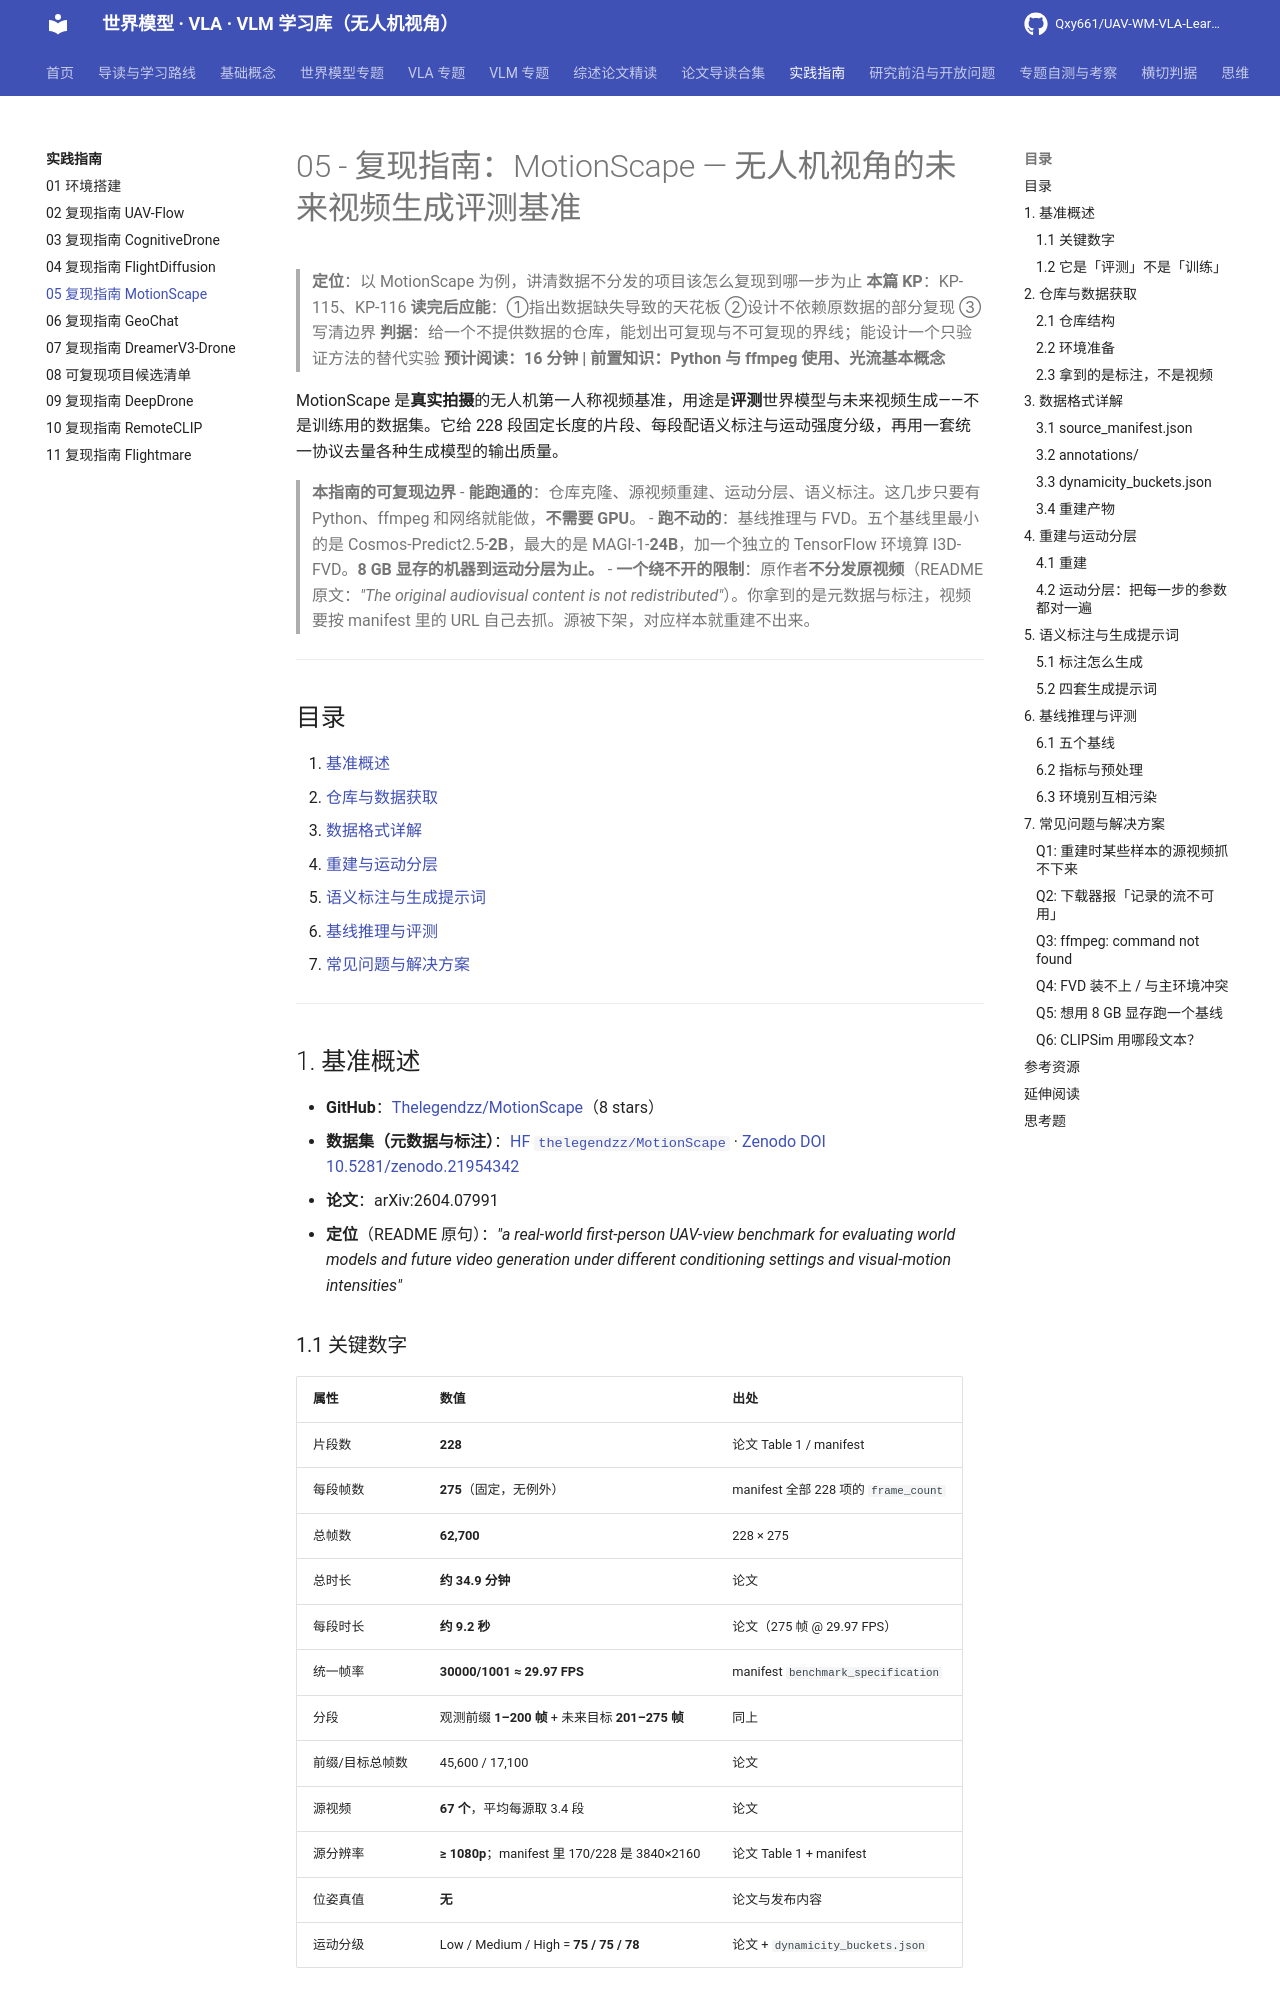

repository: Qxy661/UAV-WM-VLA-Learning · page: docs/07-实践指南/05-复现指南-MotionScape.html · generator: mkdocs

# 05 - 复现指南：MotionScape — 无人机视角的未来视频生成评测基准

> **定位**：以 MotionScape 为例，讲清数据不分发的项目该怎么复现到哪一步为止
> **本篇 KP**：KP-115、KP-116
> **读完后应能**：①指出数据缺失导致的天花板 ②设计不依赖原数据的部分复现 ③写清边界
> **判据**：给一个不提供数据的仓库，能划出可复现与不可复现的界线；能设计一个只验证方法的替代实验
> **预计阅读：16 分钟 | 前置知识：Python 与 ffmpeg 使用、光流基本概念**

MotionScape 是**真实拍摄**的无人机第一人称视频基准，用途是**评测**世界模型与未来视频生成——不是训练用的数据集。它给 228 段固定长度的片段、每段配语义标注与运动强度分级，再用一套统一协议去量各种生成模型的输出质量。

> **本指南的可复现边界**
> - **能跑通的**：仓库克隆、源视频重建、运动分层、语义标注。这几步只要有 Python、ffmpeg 和网络就能做，**不需要 GPU**。
> - **跑不动的**：基线推理与 FVD。五个基线里最小的是 Cosmos-Predict2.5-**2B**，最大的是 MAGI-1-**24B**，加一个独立的 TensorFlow 环境算 I3D-FVD。**8 GB 显存的机器到运动分层为止。**
> - **一个绕不开的限制**：原作者**不分发原视频**（README 原文：*"The original audiovisual content is not redistributed"*）。你拿到的是元数据与标注，视频要按 manifest 里的 URL 自己去抓。源被下架，对应样本就重建不出来。

---

## 目录

1. [基准概述](#1-基准概述)
2. [仓库与数据获取](#2-仓库与数据获取)
3. [数据格式详解](#3-数据格式详解)
4. [重建与运动分层](#4-重建与运动分层)
5. [语义标注与生成提示词](#5-语义标注与生成提示词)
6. [基线推理与评测](#6-基线推理与评测)
7. [常见问题与解决方案](#7-常见问题与解决方案)

---

## 1. 基准概述

- **GitHub**：[Thelegendzz/MotionScape](https://github.com/Thelegendzz/MotionScape)（8 stars）
- **数据集（元数据与标注）**：[HF `thelegendzz/MotionScape`](https://huggingface.co/datasets/thelegendzz/MotionScape) · [Zenodo DOI 10.5281/zenodo.21954342](https://doi.org/10.5281/zenodo.21954342)
- **论文**：arXiv:2604.07991
- **定位**（README 原句）：*"a real-world first-person UAV-view benchmark for evaluating world models and future video generation under different conditioning settings and visual-motion intensities"*

### 1.1 关键数字

| 属性 | 数值 | 出处 |
|---|---|---|
| 片段数 | **228** | 论文 Table 1 / manifest |
| 每段帧数 | **275**（固定，无例外） | manifest 全部 228 项的 `frame_count` |
| 总帧数 | **62,700** | 228 × 275 |
| 总时长 | **约 34.9 分钟** | 论文 |
| 每段时长 | **约 9.2 秒** | 论文（275 帧 @ 29.97 FPS） |
| 统一帧率 | **30000/1001 ≈ 29.97 FPS** | manifest `benchmark_specification` |
| 分段 | 观测前缀 **1–200 帧** + 未来目标 **201–275 帧** | 同上 |
| 前缀/目标总帧数 | 45,600 / 17,100 | 论文 |
| 源视频 | **67 个**，平均每源取 3.4 段 | 论文 |
| 源分辨率 | **≥ 1080p**；manifest 里 170/228 是 3840×2160 | 论文 Table 1 + manifest |
| 位姿真值 | **无** | 论文与发布内容 |
| 运动分级 | Low / Medium / High = **75 / 75 / 78** | 论文 + `dynamicity_buckets.json` |

### 1.2 它是「评测」不是「训练」

这个区分决定了整份指南的用法。228 段、34.9 分钟的体量**不足以训练一个世界模型**，它的角色是**考卷**：每段都切好了「看 200 帧、预测后 75 帧」，条件可以是文本、图像或视频，评测时用同一套协议跑所有模型。

它也**不给位姿**。没有相机轨迹、没有 GPS/IMU 真值，能评的是**生成得像不像、动力学对不对**，不能评定位精度——这一点在设计下游任务时会先撞上。

---

## 2. 仓库与数据获取
